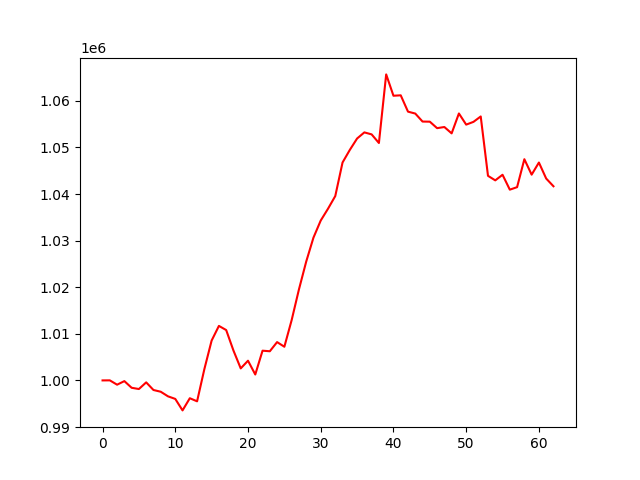

The data file committed next to this chart (first rows):
, 0
0, 1000000
1, 1000012
2, 999082
3, 999849
4, 998420
5, 998149
6, 999581
7, 997944
8, 997569
9, 996582
10, 996030
11, 993564
12, 996176
13, 995513
14, 1002424
15, 1008556
16, 1011698
17, 1010809
18, 1006412
19, 1002580
20, 1004227
21, 1001269
22, 1006380
23, 1006258
24, 1008222
25, 1007227
26, 1012926
27, 1019502
28, 1025481
29, 1030642
30, 1034314
31, 1036843
32, 1039568
33, 1046771
34, 1049472
35, 1051918
36, 1053231
37, 1052802
38, 1050954
39, 1065677
40, 1061098
41, 1061187
42, 1057682
43, 1057273
44, 1055556
45, 1055531
46, 1054140
47, 1054385
48, 1053022
49, 1057292
50, 1054899
51, 1055489
52, 1056650
53, 1043907
54, 1042936
55, 1044138
56, 1040941
57, 1041477
58, 1047476
59, 1044159
... 3 more rows
